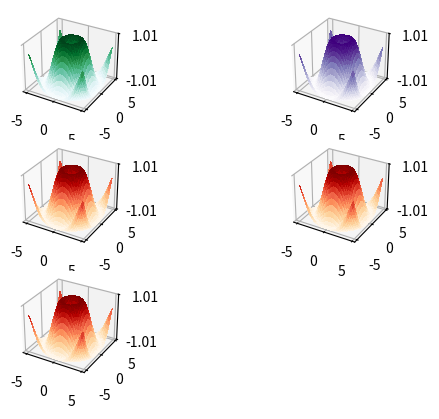

Here is the Python script that generated this plot:
import matplotlib.pyplot as plt 
from mpl_toolkits.mplot3d import Axes3D
from matplotlib import cm
from matplotlib.ticker import LinearLocator, FormatStrFormatter
import numpy as np 

cmaps = [ 'Greys', 'Purples', 'Blues', 'Greens', 'Oranges', 'Reds','YlOrBr', 'YlOrRd', 
'OrRd', 'PuRd', 'RdPu', 'BuPu','GnBu', 'PuBu', 'YlGnBu', 'PuBuGn', 'BuGn', 'YlGn']

fig = plt.figure()
for a in range(5):
    m = np.random.randint(len(cmaps))
    ax=fig.add_subplot(3,2,a+1, projection = '3d')
    x = np.arange(-5, 5, 0.25)
    y = np.arange(-5, 5, 0.25)
    x, y = np.meshgrid(x, y)
    r = np.sqrt(x** 2 + y** 2)
    z = np.sin(r)
    surf = ax.plot_surface(x, y, z, cmap = cmaps[m],
    linewidth = 0, antialiased = False)
    ax.set_zlim(-1.01, 1.01)
    ax.zaxis.set_major_locator(LinearLocator(2))
plt.show()